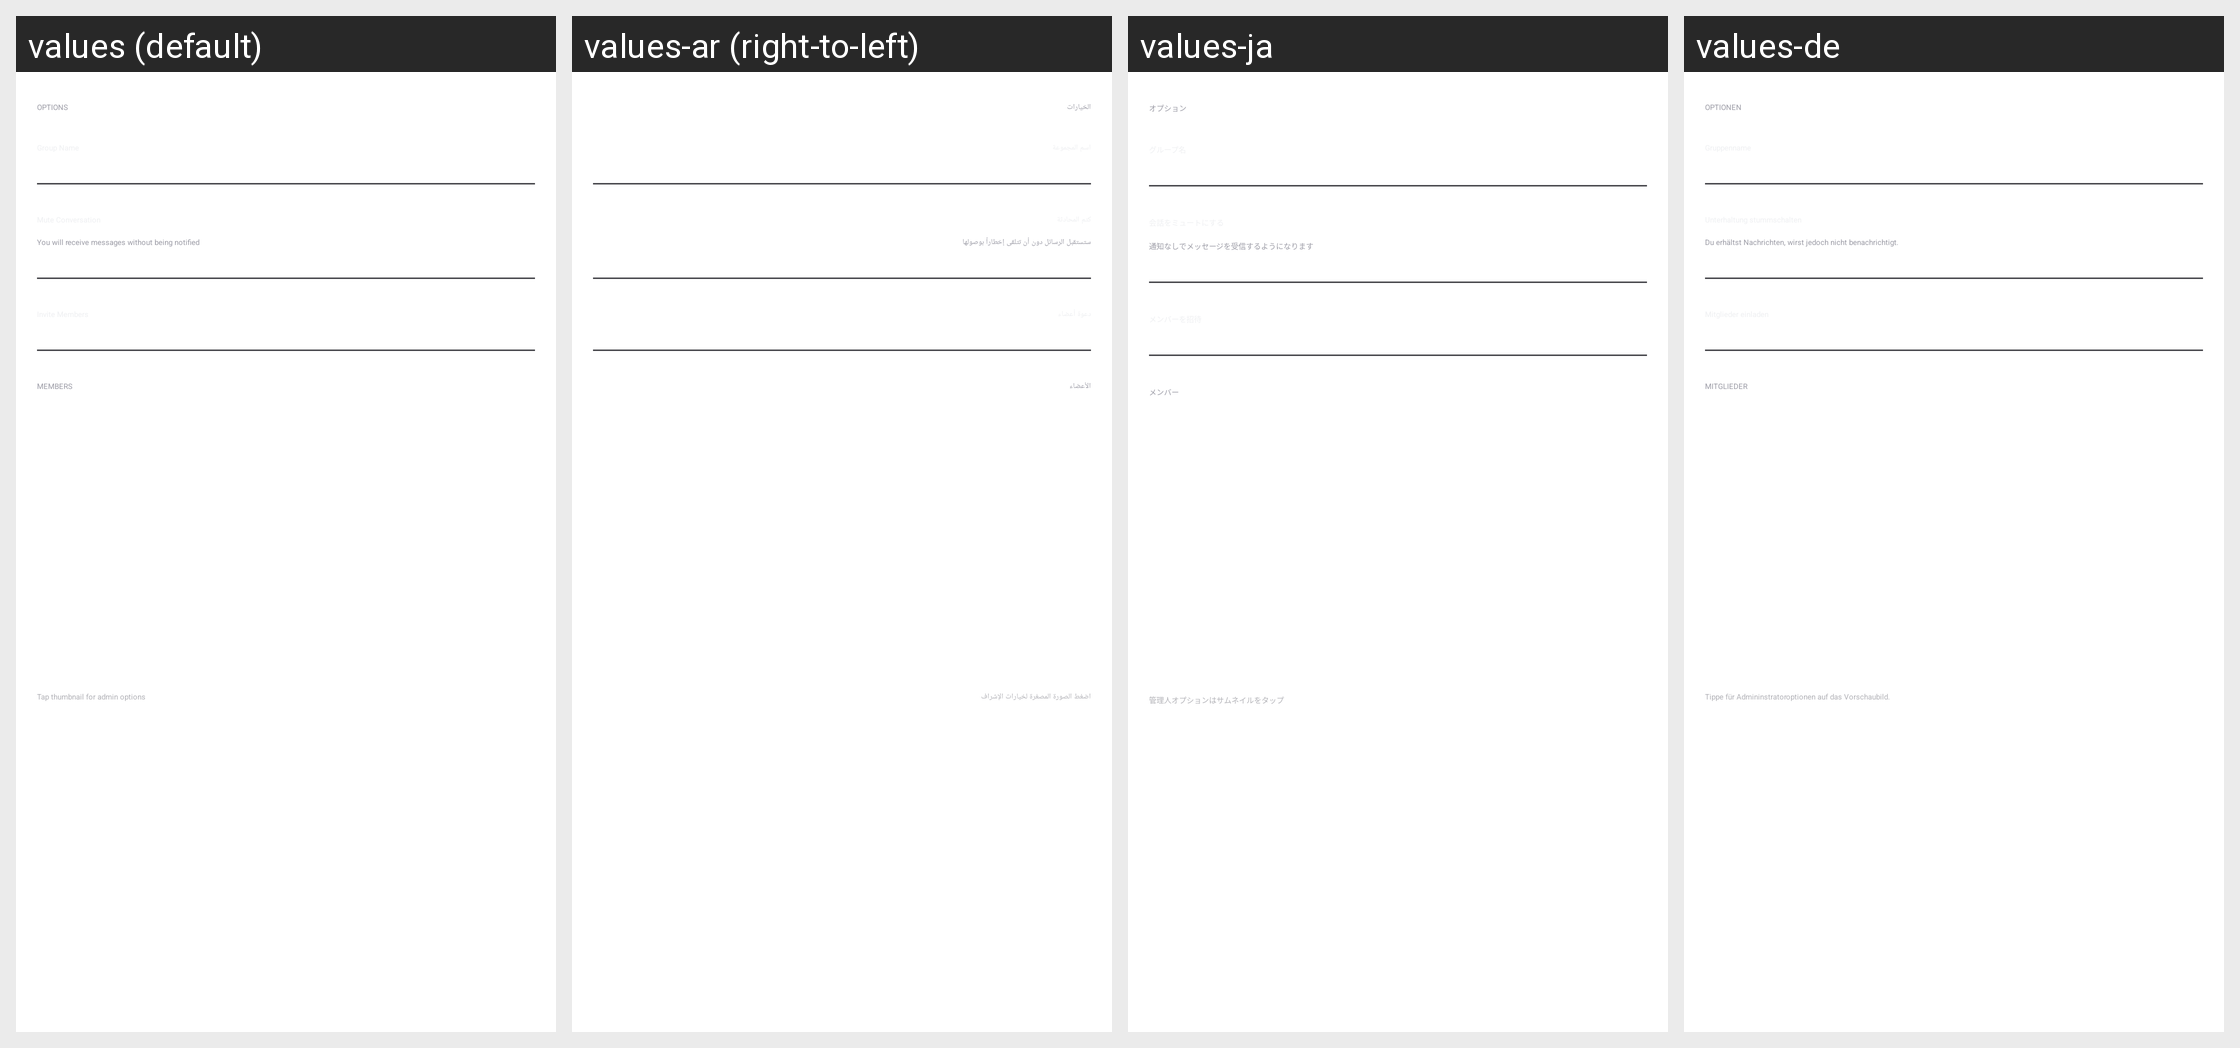

This grid shows one Android layout under several languages. Give, for every string resource on the screen, its name, the default text and each shown locale's text.
Android screen res/layout/view_chat_details_group_title_item.xml rendered under 4 locales, left to right: values (default), values-ar (right-to-left), values-ja, values-de. Device: Nexus 5 (rendered at 1080×1920; each locale shown at half size, 540×960, under a caption strip naming it); theme Theme.AppTheme.
Other locales in the repository, not shown: values-bg, values-bn, values-bn-rIN, values-es, values-fil, values-fr, values-hi, values-hi-rIN, values-in, values-it, values-ko, values-ms, values-ms-rMY, values-pt, values-ru, values-ru-rRU, values-sw, values-te, values-te-rIN, values-vi, values-zh-rCN, values-zh-rTW.
Strings drawn on this screen, with the default value and each locale's value (text and hints the layout hard-codes, and strings that could not be matched under every locale, appear in the picture but are not listed):

chat_group_details_options
  values: OPTIONS
  values-ar: الخيارات
  values-ja: オプション
  values-de: OPTIONEN

chat_group_details_mute_conversation_description
  values: You will receive messages without being notified
  values-ar: ستستقبل الرسائل دون أن تتلقى إخطاراً بوصولها
  values-ja: 通知なしでメッセージを受信するようになります
  values-de: Du erhältst Nachrichten, wirst jedoch nicht benachrichtigt.

chat_group_details_members
  values: MEMBERS
  values-ar: الأعضاء
  values-ja: メンバー
  values-de: MITGLIEDER

chat_group_details_members_description
  values: Tap thumbnail for admin options
  values-ar: اضغط الصورة المصغرة لخيارات الإشراف
  values-ja: 管理人オプションはサムネイルをタップ
  values-de: Tippe für Admininstratoroptionen auf das Vorschaubild.
